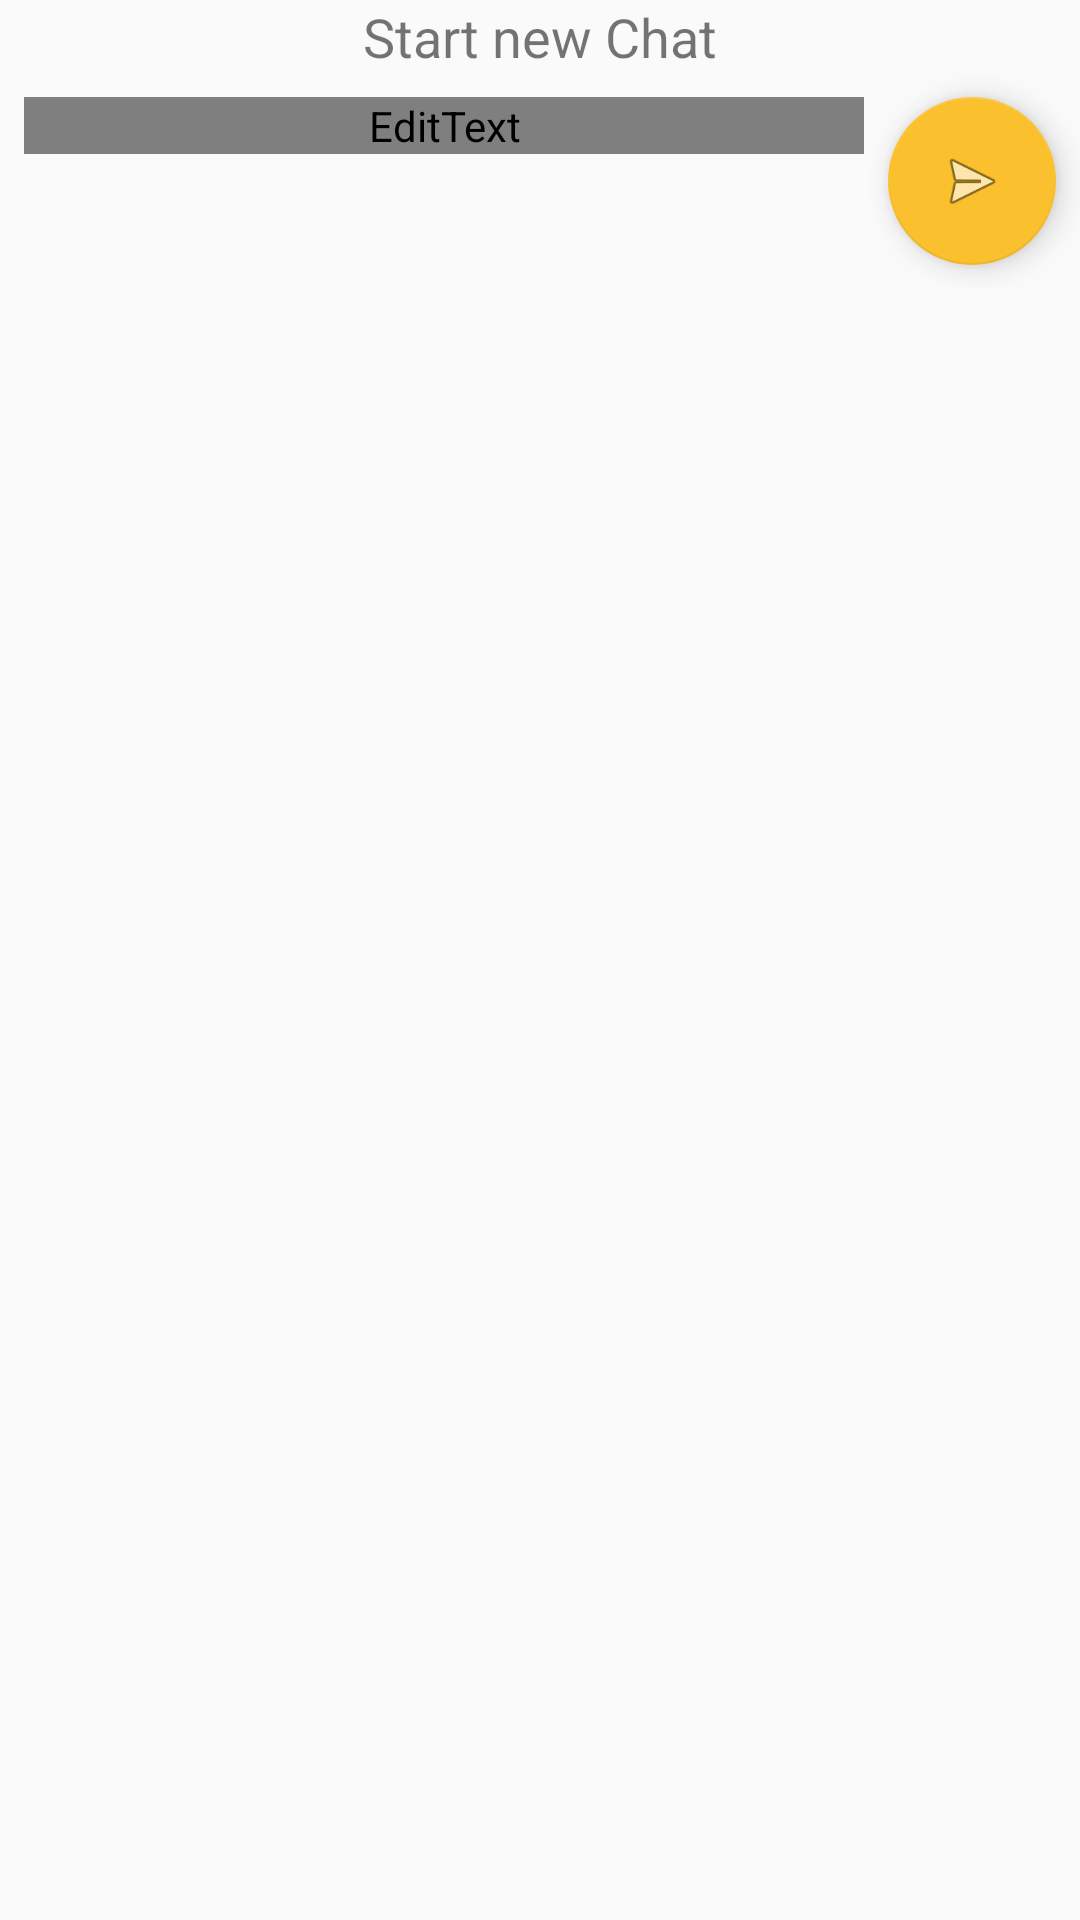

This screen was rendered from an Android layout file. Write that file and the resources it references.
<!-- AndroidManifest.xml: application theme AppTheme -->
<!-- res/layout/chat_add_layout.xml -->
<?xml version="1.0" encoding="utf-8"?>

<LinearLayout xmlns:android="http://schemas.android.com/apk/res/android"
    xmlns:app="http://schemas.android.com/apk/res-auto"
    xmlns:tools="http://schemas.android.com/tools"
    android:layout_width="match_parent"
    android:layout_height="wrap_content"
    android:orientation="vertical">

    <TextView
        android:id="@+id/textView2"
        android:layout_width="match_parent"
        android:layout_height="wrap_content"
        android:text="Start new Chat"
        android:textAlignment="center"
        android:textSize="18sp" />

    <LinearLayout
        android:layout_width="match_parent"
        android:layout_height="wrap_content"
        android:orientation="horizontal">

        <EditText
            android:id="@+id/textStartNewChatContactNo"
            android:layout_width="match_parent"
            android:layout_height="wrap_content"
            android:layout_marginEnd="8dp"
            android:layout_marginStart="8dp"
            android:layout_marginTop="8dp"
            android:layout_weight="1"
            android:ems="10"
            android:hint="Contact No"
            android:inputType="phone"
            android:textColor="@color/common_google_signin_btn_text_dark_focused" />

        <android.support.design.widget.FloatingActionButton
            android:id="@+id/startChatButton"
            android:layout_width="wrap_content"
            android:layout_height="wrap_content"
            android:layout_marginBottom="8dp"
            android:layout_marginEnd="8dp"
            android:layout_marginTop="8dp"
            android:layout_weight="0"
            android:clickable="true"
            app:srcCompat="@android:drawable/ic_menu_send" />
    </LinearLayout>

</LinearLayout>
<!-- resources referenced by this layout -->
<resources>
  <style name="AppTheme" parent="Theme.AppCompat.Light">
          
          <item name="colorPrimary">@color/colorPrimary</item>
          <item name="colorPrimaryDark">@color/colorPrimaryDark</item>
          <item name="colorAccent">@color/colorAccent</item>
          <item name="android:textColorPrimary">@color/textColorPrimary</item>
          <item name="android:textColorPrimaryInverse">@color/textColorPrimaryInverse</item>
      </style>
  <color name="colorPrimary">#4dd0e1</color>
  <color name="colorPrimaryDark">#4db6ac</color>
  <color name="colorAccent">#fbc02d</color>
  <color name="textColorPrimary">#424242</color>
  <color name="textColorPrimaryInverse">#646262</color>
</resources>
